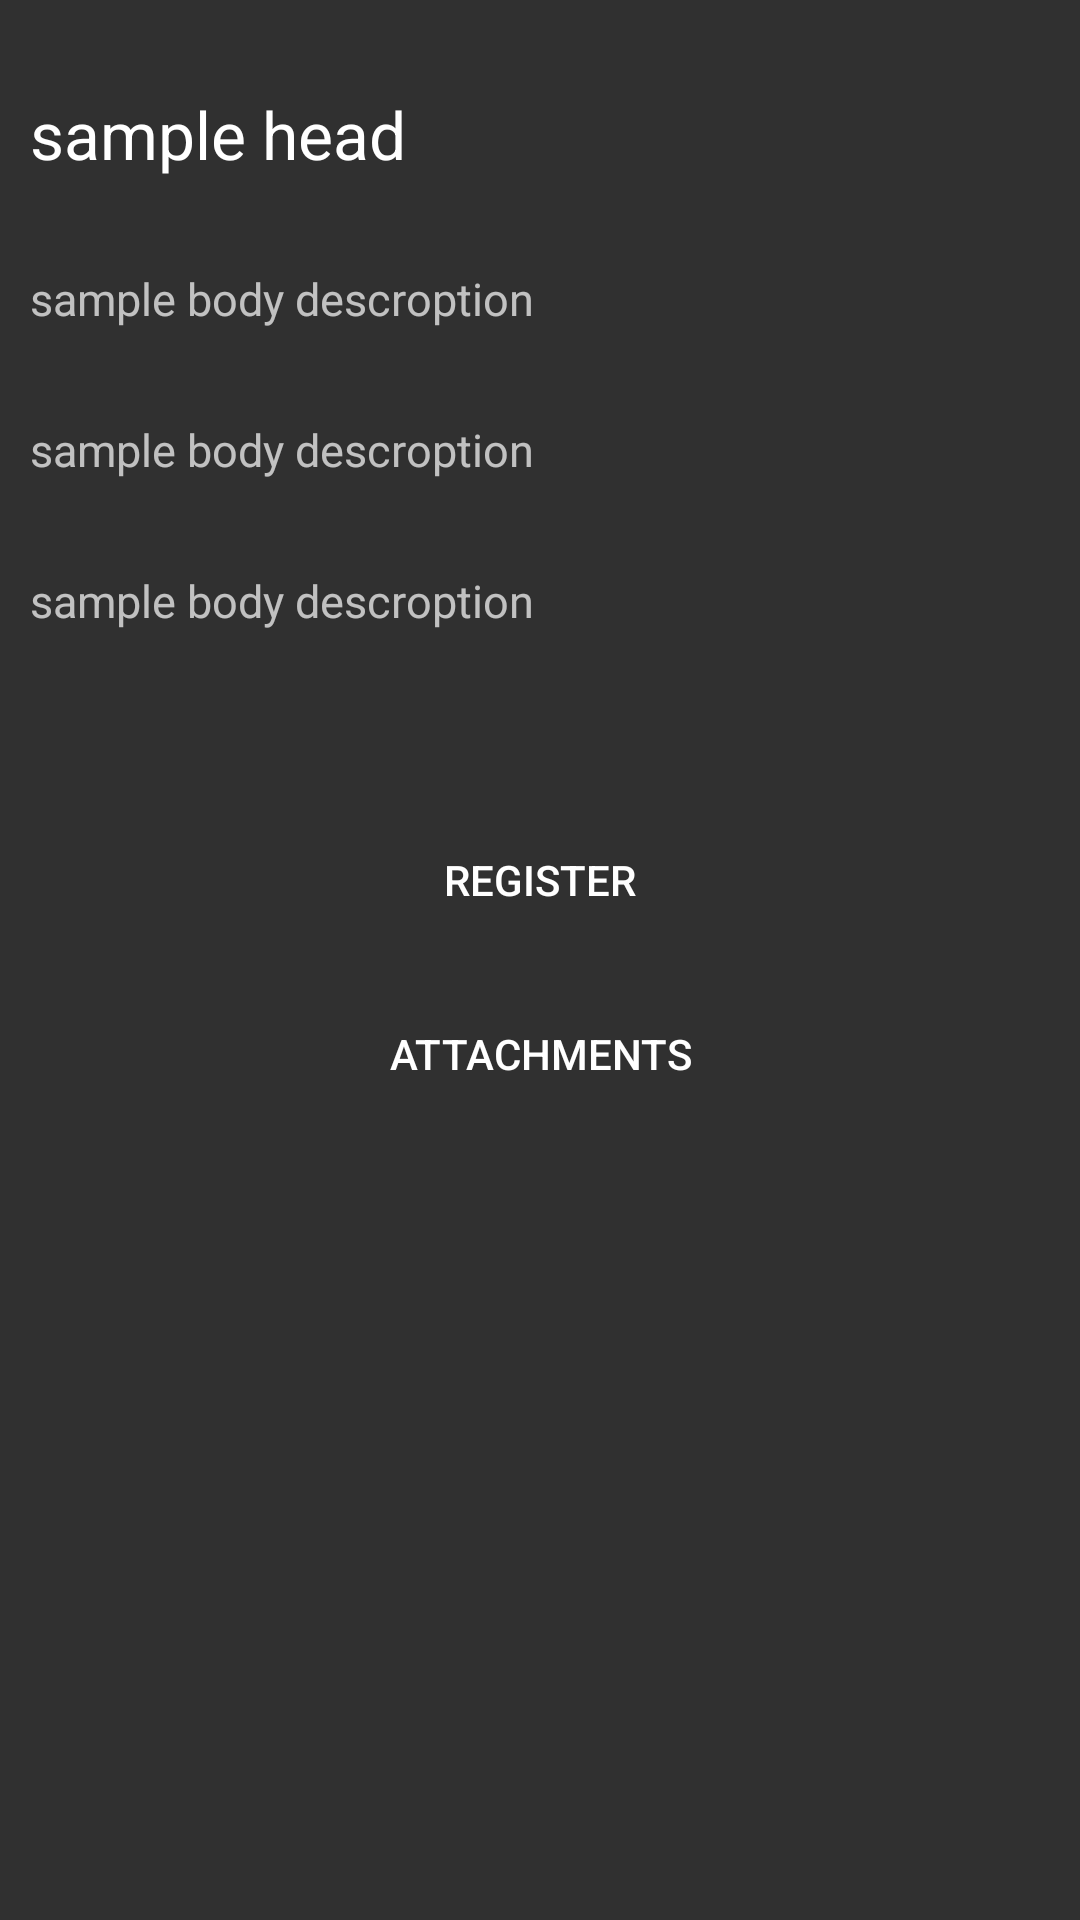

Android layout source for this screen:
<!-- AndroidManifest.xml: application theme AppTheme -->
<!-- res/layout/activity_commitee_acm_registerevent.xml -->
<?xml version="1.0" encoding="utf-8"?>
<ScrollView xmlns:android="http://schemas.android.com/apk/res/android"
    xmlns:app="http://schemas.android.com/apk/res-auto"
    xmlns:tools="http://schemas.android.com/tools"
    android:layout_width="match_parent"
    android:layout_height="match_parent">
    <LinearLayout
        android:layout_width="match_parent"
        android:layout_height="match_parent"
        android:orientation="vertical"
        tools:context="com.example.kiran.myapplication.Commitee_acm_registerevent">

        <TextView
            android:layout_marginTop="20dp"
            android:padding="10dp"
            android:id="@+id/tvhead"
            android:layout_width="match_parent"
            android:layout_height="wrap_content"
            android:text="sample head"
            android:textAppearance="@style/Base.TextAppearance.AppCompat.Large"/>


        <TextView
            android:id="@+id/tvbody"
            android:layout_width="match_parent"
            android:layout_height="wrap_content"
            android:text="sample body descroption "
            android:layout_marginTop="10dp"
            android:textSize="15dp"
            android:padding="10dp"
            />


        <TextView
            android:id="@+id/tvprice"
            android:layout_width="match_parent"
            android:layout_height="wrap_content"
            android:text="sample body descroption "
            android:layout_marginTop="10dp"
            android:textSize="15dp"
            android:padding="10dp"
            />

        <TextView
            android:id="@+id/tvcontact"
            android:layout_width="match_parent"
            android:layout_height="wrap_content"
            android:text="sample body descroption "
            android:layout_marginTop="10dp"
            android:textSize="15dp"
            android:padding="10dp"
            />
        <TextView
            android:id="@+id/tvid"
            android:layout_width="wrap_content"
            android:layout_height="wrap_content"
            />

        <Button
            android:id="@+id/register"
            android:layout_width="wrap_content"
            android:layout_height="wrap_content"
            android:layout_gravity="center_horizontal"
            android:textColor="#ffffff"
            android:background="@color/colorAccent2"
            android:text="Register"
            android:layout_marginTop="30dp"/>
        <Button
            android:id="@+id/attachment"
            android:layout_width="wrap_content"
            android:layout_height="wrap_content"
            android:text="Attachments"
            android:layout_marginTop="10dp"
            android:padding="5dp"
            android:background="@color/colorPrimary2"
            android:layout_gravity="center_horizontal"
            />



    </LinearLayout>
</ScrollView>
<!-- resources referenced by this layout -->
<resources>
  <style name="AppTheme" parent="Theme.AppCompat.NoActionBar">
  
          <item name="colorPrimary">@color/colorPrimary</item>
          <item name="colorPrimaryDark">@color/colorPrimaryDark</item>
          <item name="colorAccent">@color/colorAccent</item>
      </style>
  <color name="colorPrimary">#3F51B5</color>
  <color name="colorPrimaryDark">#303F9F</color>
  <color name="colorAccent">#FF4081</color>
</resources>
